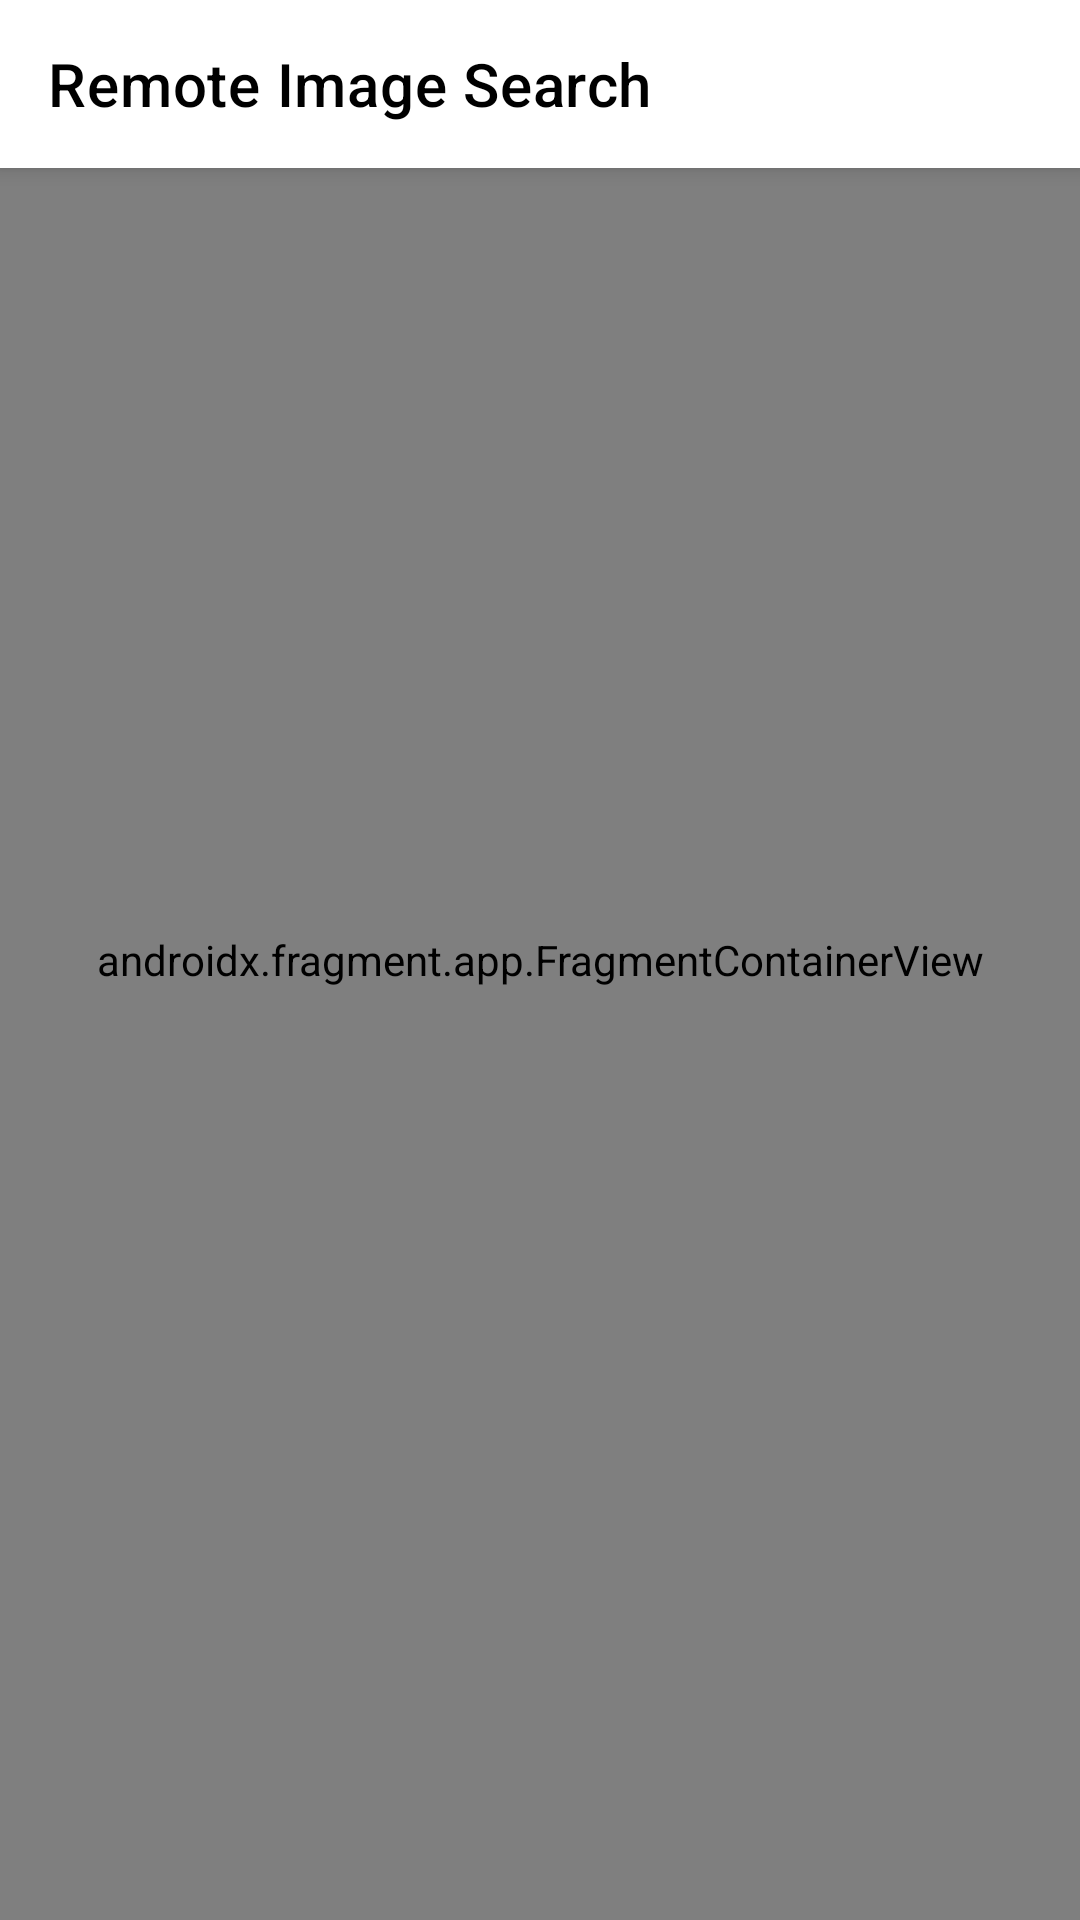

Here is an Android app screen rendered from its layout file. Give the layout XML and the strings, colors and styles it references.
<!-- AndroidManifest.xml: application theme Theme.RemoteImageSearch -->
<!-- res/layout/activity_main.xml -->
<?xml version="1.0" encoding="utf-8"?>
<androidx.coordinatorlayout.widget.CoordinatorLayout xmlns:android="http://schemas.android.com/apk/res/android"
    xmlns:app="http://schemas.android.com/apk/res-auto"
    android:layout_width="match_parent"
    android:layout_height="match_parent"
    android:background="@color/backgroundColor">

    <com.google.android.material.appbar.AppBarLayout
        android:id="@+id/app_bar"
        android:layout_width="match_parent"
        android:layout_height="wrap_content"
        android:fitsSystemWindows="true"
        android:theme="@style/Theme.RemoteImageSearch.AppBarOverlay">

        <com.google.android.material.appbar.MaterialToolbar
            android:id="@+id/toolbar"
            android:layout_width="match_parent"
            android:layout_height="wrap_content"
            android:background="@color/toolbarBackgroundColor"
            app:popupTheme="@style/Theme.RemoteImageSearch.PopupOverlay"
            app:title="@string/app_name"
            app:titleTextColor="@color/mTextColor" />

    </com.google.android.material.appbar.AppBarLayout>

    <androidx.constraintlayout.widget.ConstraintLayout xmlns:tools="http://schemas.android.com/tools"
        android:layout_width="match_parent"
        android:layout_height="match_parent"
        tools:context=".ui.activity.MainActivity">

        <androidx.fragment.app.FragmentContainerView
            android:id="@+id/nav_host_fragment"
            android:name="androidx.navigation.fragment.NavHostFragment"
            android:layout_width="match_parent"
            android:layout_height="match_parent"
            app:defaultNavHost="true"
            app:layout_behavior="com.google.android.material.appbar.AppBarLayout$ScrollingViewBehavior"
            app:navGraph="@navigation/mobile_navigation" />

    </androidx.constraintlayout.widget.ConstraintLayout>
</androidx.coordinatorlayout.widget.CoordinatorLayout>
<!-- resources referenced by this layout -->
<resources>
  <color name="backgroundColor">#fcfcfc</color>
  <color name="mTextColor">#000000</color>
  <color name="toolbarBackgroundColor">@android:color/white</color>
  <string name="app_name">Remote Image Search</string>
  <style name="Theme.RemoteImageSearch.AppBarOverlay" parent="ThemeOverlay.MaterialComponents.Light" />
  <style name="Theme.RemoteImageSearch.PopupOverlay" parent="ThemeOverlay.MaterialComponents.Light" />
  <style name="Theme.RemoteImageSearch" parent="Theme.MaterialComponents.DayNight.NoActionBar">
          
          <item name="colorPrimary">@color/colorPrimary</item>
          <item name="colorPrimaryVariant">@color/colorPrimaryDark</item>
          <item name="colorOnPrimary">@color/white</item>
          
          <item name="colorSecondary">@color/colorPrimary</item>
          <item name="colorSecondaryVariant">@color/colorPrimaryDark</item>
          <item name="colorOnSecondary">@color/white</item>
          
          <item name="android:statusBarColor" tools:targetApi="l">@color/colorSecondary</item>
          
      </style>
  <color name="colorPrimary">#1a72e8</color>
  <color name="colorPrimaryDark">#0048b5</color>
  <color name="white">#FFFFFFFF</color>
  <color name="colorSecondary">#fcfcfc</color>
</resources>
